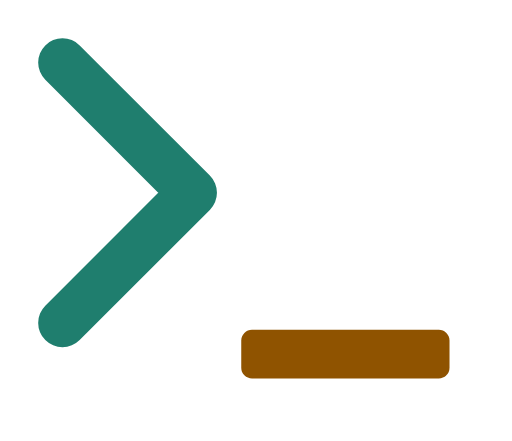
t = 0.00 s
t = 0.13 s: frame unchanged from t = 0.00 s, image omitted
t = 0.40 s: frame unchanged from t = 0.00 s, image omitted
t = 0.58 s: frame unchanged from t = 0.00 s, image omitted
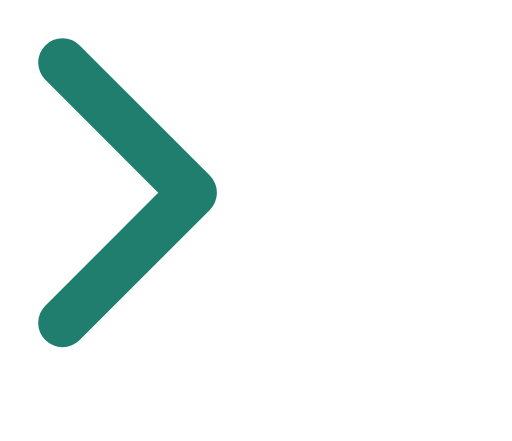
t = 0.75 s
t = 1.02 s: frame unchanged from t = 0.75 s, image omitted

The animated SVG that drew these frames (rendered in a browser with its animation timeline set to each time). Animation: 1 SMIL element (animate=1); one cycle of 1.15 s, repeats indefinitely.

<svg xmlns="http://www.w3.org/2000/svg" viewBox="0 0 147.5 127.0" role="img" aria-label="jmrp.io"><g transform="translate(18.0,93.0)"><path d="M 0 -75.0 L 37.5 -37.5 L 0 0.0" fill="none" stroke="#1F7E6E" stroke-width="14.0" stroke-linecap="round" stroke-linejoin="round"/><rect x="51.5" y="2.0" width="60.0" height="14.0" rx="3.1" fill="#8F5300"><animate attributeName="opacity" values="1;1;0;0" keyTimes="0;0.46;0.54;1" dur="1.15s" repeatCount="indefinite" calcMode="discrete"/></rect></g></svg>
